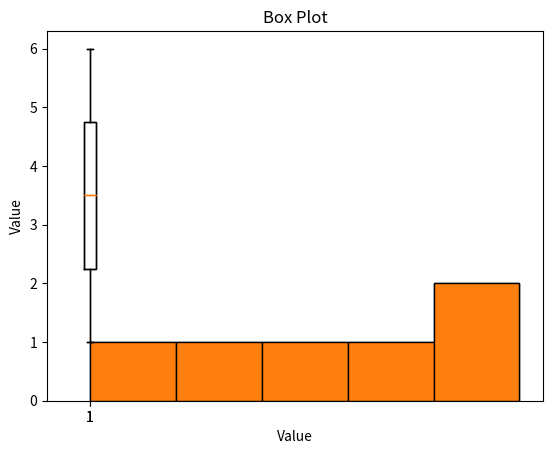

Source code (Python):

import numpy as np
from scipy import stats
data = [1, 5, 6, 2, 3, 4]
  #      1  3  4  5  6  7  9
data = np.array(data)
mean = np.mean(data)
print(f"Mean: {mean}")
median = np.median(data)
print(f"Median: {median}")
mode_result = stats.mode(data)
print(mode_result)
mode = mode_result[0] if len(mode_result) > 0 else None
count = mode_result[1] if len(mode_result) > 0 else None
print(f"Mode: {mode} Count: {count}")
variance = np.var(data, ddof=1)  # ddof=1 for sample variance
print(f"Variance: {variance}")
std_dev = np.std(data, ddof=1)
print(f"Standard Deviation: {std_dev}")
data_range = np.ptp(data)
print(f"Range: {data_range}")
skewness = stats.skew(data)
print(f"Skewness: {skewness}")
kurtosis = stats.kurtosis(data)
print(f"Kurtosis: {kurtosis}")
#=====================================================================

import numpy as np
from scipy import stats
data = [1, 5, 6, 2, 3, 4]
  #      1  3  4  5  6  7  9
data = np.array(data)
mean = np.mean(data)
print(f"Mean: {mean}")
median = np.median(data)
print(f"Median: {median}")
mode_result = stats.mode(data)
print(mode_result)
mode = mode_result[0] if len(mode_result) > 0 else None
count = mode_result[1] if len(mode_result) > 0 else None
print(f"Mode: {mode} Count: {count}")
variance = np.var(data, ddof=1)  # ddof=1 for sample variance
print(f"Variance: {variance}")
std_dev = np.std(data, ddof=1)
print(f"Standard Deviation: {std_dev}")
data_range = np.ptp(data)
print(f"Range: {data_range}")
skewness = stats.skew(data)
print(f"Skewness: {skewness}")
kurtosis = stats.kurtosis(data)
print(f"Kurtosis: {kurtosis}")
#=====================================================================
import matplotlib.pyplot as plt
# Visualization Techniques
# Histogram
plt.hist(data, bins=5, edgecolor='black')
plt.title('Histogram')
plt.xlabel('Value')
plt.ylabel('Frequency')
plt.show()
# Box Plot
plt.boxplot(data)
plt.title('Box Plot')
plt.ylabel('Value')
plt.show()
#==========================================================================


# Visualization Techniques
# Histogram
plt.hist(data, bins=5, edgecolor='black')
plt.title('Histogram')
plt.xlabel('Value')
plt.ylabel('Frequency')
plt.show()
# Box Plot
plt.boxplot(data)
plt.title('Box Plot')
plt.ylabel('Value')
plt.show()
#==========================================================================
